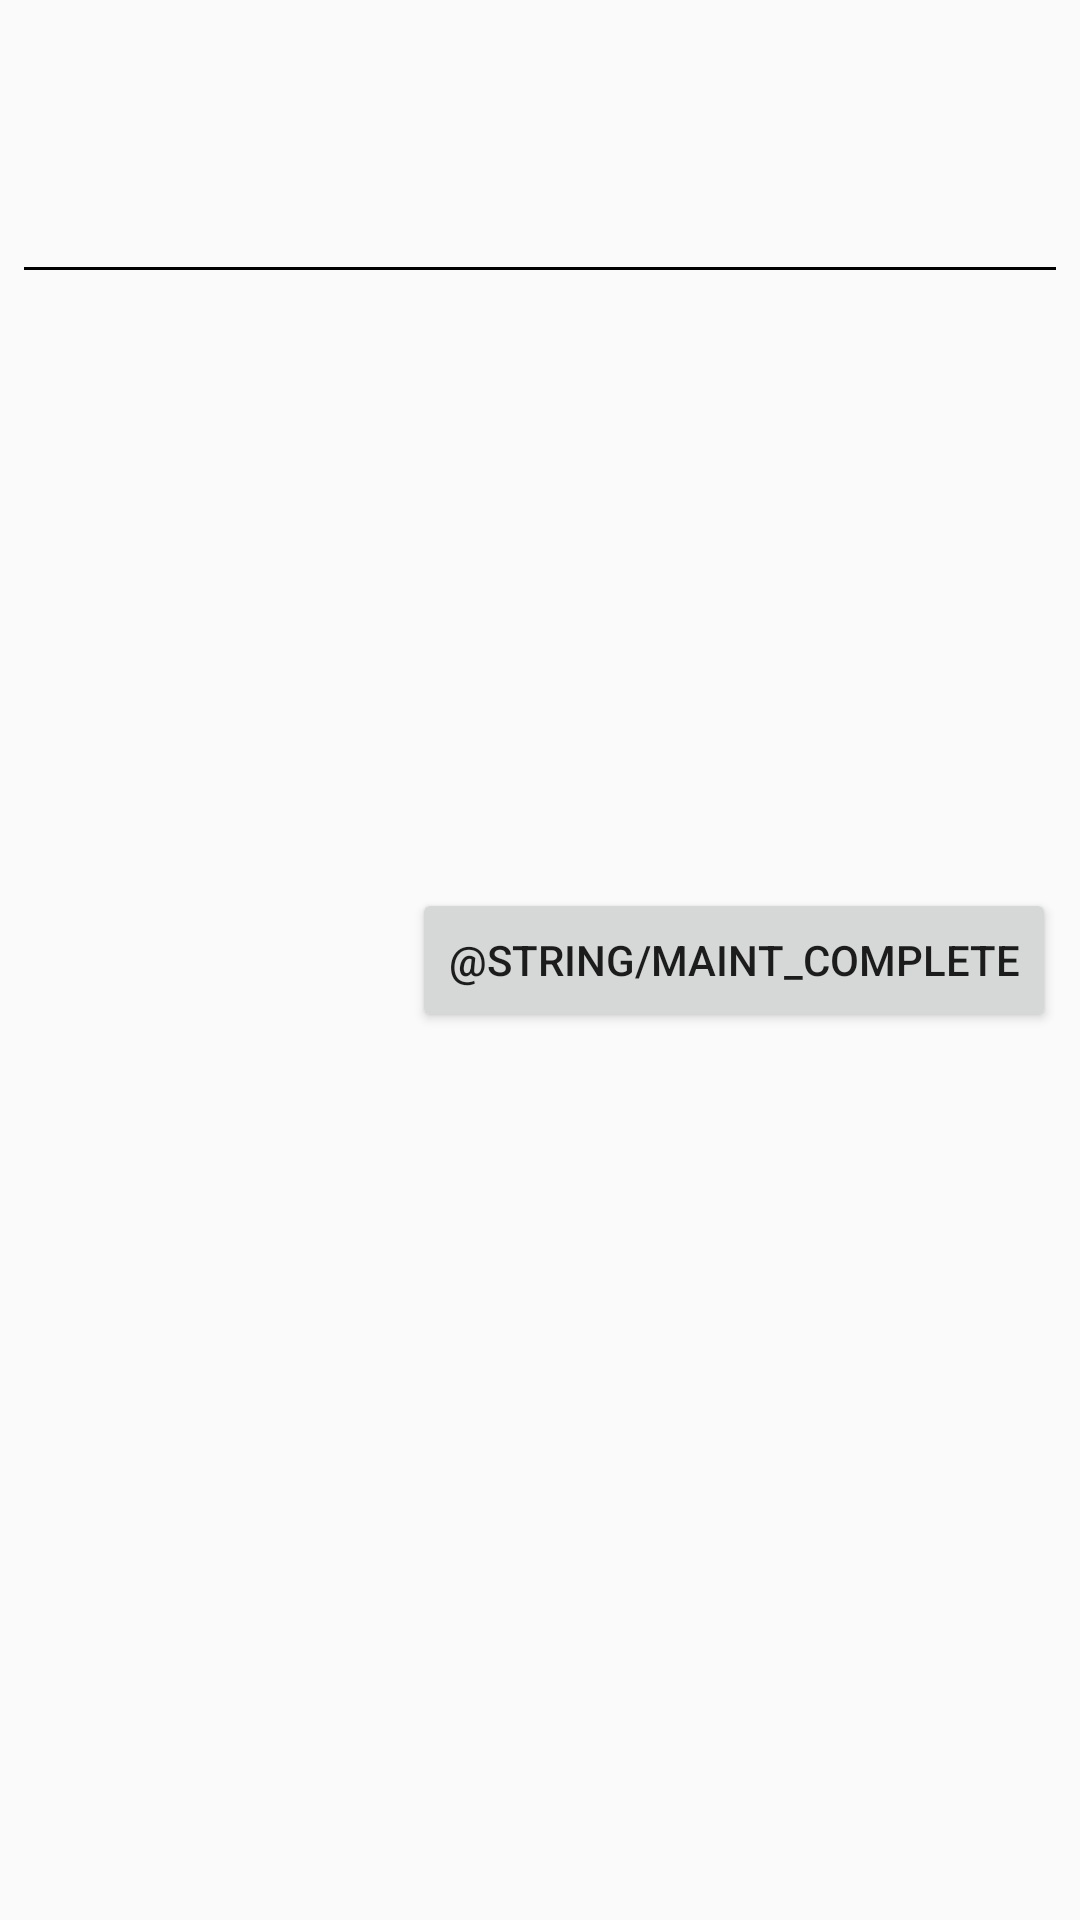

Reconstruct the res/layout file that produces this screen, plus the resources it refers to.
<!-- AndroidManifest.xml: application theme AppTheme -->
<!-- res/layout/home_item_row.xml -->
<?xml version="1.0" encoding="utf-8"?>
<android.support.constraint.ConstraintLayout xmlns:android="http://schemas.android.com/apk/res/android"
    xmlns:app="http://schemas.android.com/apk/res-auto"
    xmlns:tools="http://schemas.android.com/tools"
    android:layout_width="match_parent"
    android:layout_height="wrap_content"
    android:orientation="vertical"
    >


    <TextView
        android:id="@+id/maintenance_type_home"
        android:layout_width="wrap_content"
        android:layout_height="wrap_content"
        android:layout_marginLeft="8dp"
        android:layout_marginStart="8dp"
        android:layout_marginTop="8dp"
        tools:text="Maintenance type"
        app:layout_constraintStart_toStartOf="parent"
        app:layout_constraintTop_toTopOf="parent" />

    <TextView
        android:id="@+id/maintenance_location_home"
        android:layout_width="wrap_content"
        android:layout_height="wrap_content"
        android:layout_marginLeft="8dp"
        android:layout_marginStart="8dp"
        android:layout_marginTop="8dp"
        app:layout_constraintStart_toStartOf="parent"
        app:layout_constraintTop_toBottomOf="@+id/maintenance_type_home"
        tools:text="Location" />

    <TextView
        android:id="@+id/mileage_home"
        android:layout_width="wrap_content"
        android:layout_height="wrap_content"
        android:layout_marginLeft="8dp"
        android:layout_marginStart="8dp"
        android:layout_marginTop="8dp"
        tools:text="Mileage"
        app:layout_constraintStart_toStartOf="parent"
        app:layout_constraintTop_toBottomOf="@+id/maintenance_location_home" />

    <Button
        android:id="@+id/bt_complete"
        android:layout_width="wrap_content"
        android:layout_height="wrap_content"
        android:layout_marginBottom="8dp"
        android:layout_marginEnd="8dp"
        android:layout_marginRight="8dp"
        android:layout_marginTop="8dp"
        android:text="@string/maint_complete"
        app:layout_constraintBottom_toBottomOf="parent"
        app:layout_constraintEnd_toEndOf="parent"
        app:layout_constraintTop_toTopOf="parent" />

    <View
        android:id="@+id/separating_line"
        android:layout_width="match_parent"
        android:layout_height="1dp"
        android:layout_marginEnd="8dp"
        android:layout_marginLeft="8dp"
        android:layout_marginRight="8dp"
        android:layout_marginStart="8dp"
        android:layout_marginTop="8dp"
        android:background="@android:color/black"
        app:layout_constraintEnd_toEndOf="parent"
        app:layout_constraintHorizontal_bias="0.0"
        app:layout_constraintStart_toStartOf="parent"
        app:layout_constraintTop_toBottomOf="@+id/mileage_home" />
</android.support.constraint.ConstraintLayout>
<!-- resources referenced by this layout -->
<resources>
  <style name="AppTheme" parent="Theme.AppCompat.Light.DarkActionBar">
          
          <item name="colorPrimary">@color/colorPrimary</item>
          <item name="colorPrimaryDark">@color/colorPrimaryDark</item>
          <item name="colorAccent">@color/colorAccent</item>
      </style>
  <color name="colorPrimary">#039BE5</color>
  <color name="colorPrimaryDark">#0288D1</color>
  <color name="colorAccent">#FFA000</color>
</resources>
